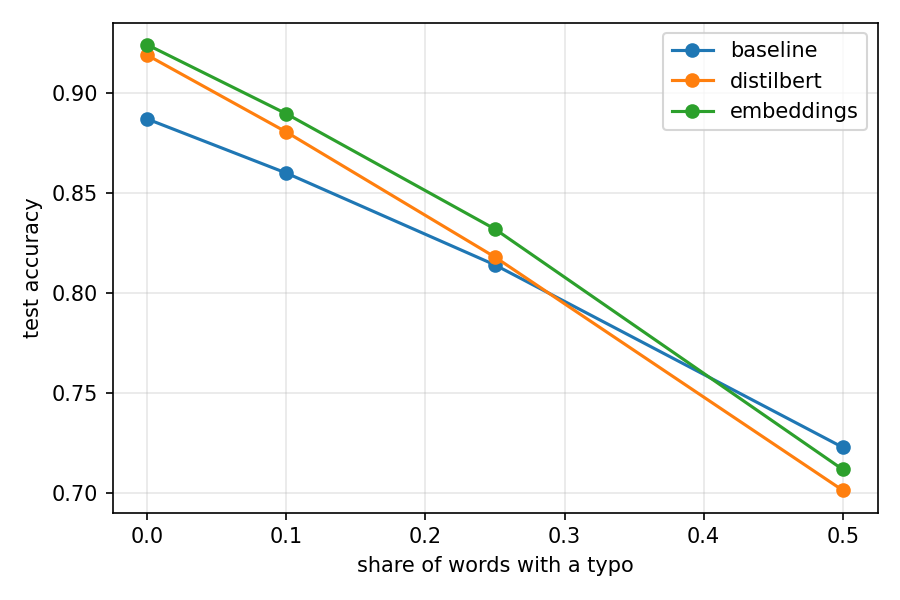

Source data for this figure (header and first rows):
model, typo_rate, accuracy, macro_f1
baseline, 0.0, 0.8868, 0.8869
baseline, 0.1, 0.8598, 0.8605
baseline, 0.25, 0.8139, 0.815
baseline, 0.5, 0.7228, 0.7246
embeddings, 0.0, 0.9239, 0.9236
embeddings, 0.1, 0.8894, 0.8897
embeddings, 0.25, 0.8318, 0.8332
embeddings, 0.5, 0.7118, 0.7163
distilbert, 0.0, 0.9187, 0.9185
distilbert, 0.1, 0.8803, 0.8798
distilbert, 0.25, 0.8178, 0.8173
distilbert, 0.5, 0.7014, 0.7036
